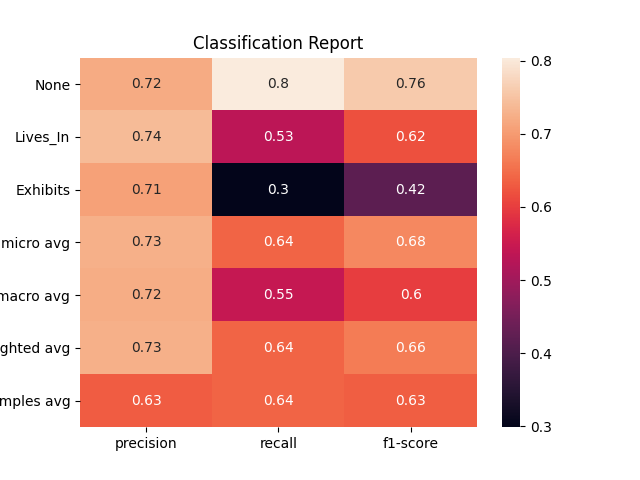

The file beside this chart, header and first rows:
, None, Lives_In, Exhibits, micro avg, macro avg, weighted avg, samples avg
precision, 0.7207, 0.7393, 0.7077, 0.7256, 0.7225, 0.726, 0.6323
recall, 0.8043, 0.5332, 0.2987, 0.6385, 0.5454, 0.6385, 0.6385
f1-score, 0.7602, 0.6195, 0.4201, 0.6793, 0.5999, 0.6643, 0.6344
support, 603.0, 452.0, 154.0, 1209, 1209, 1209, 1209
